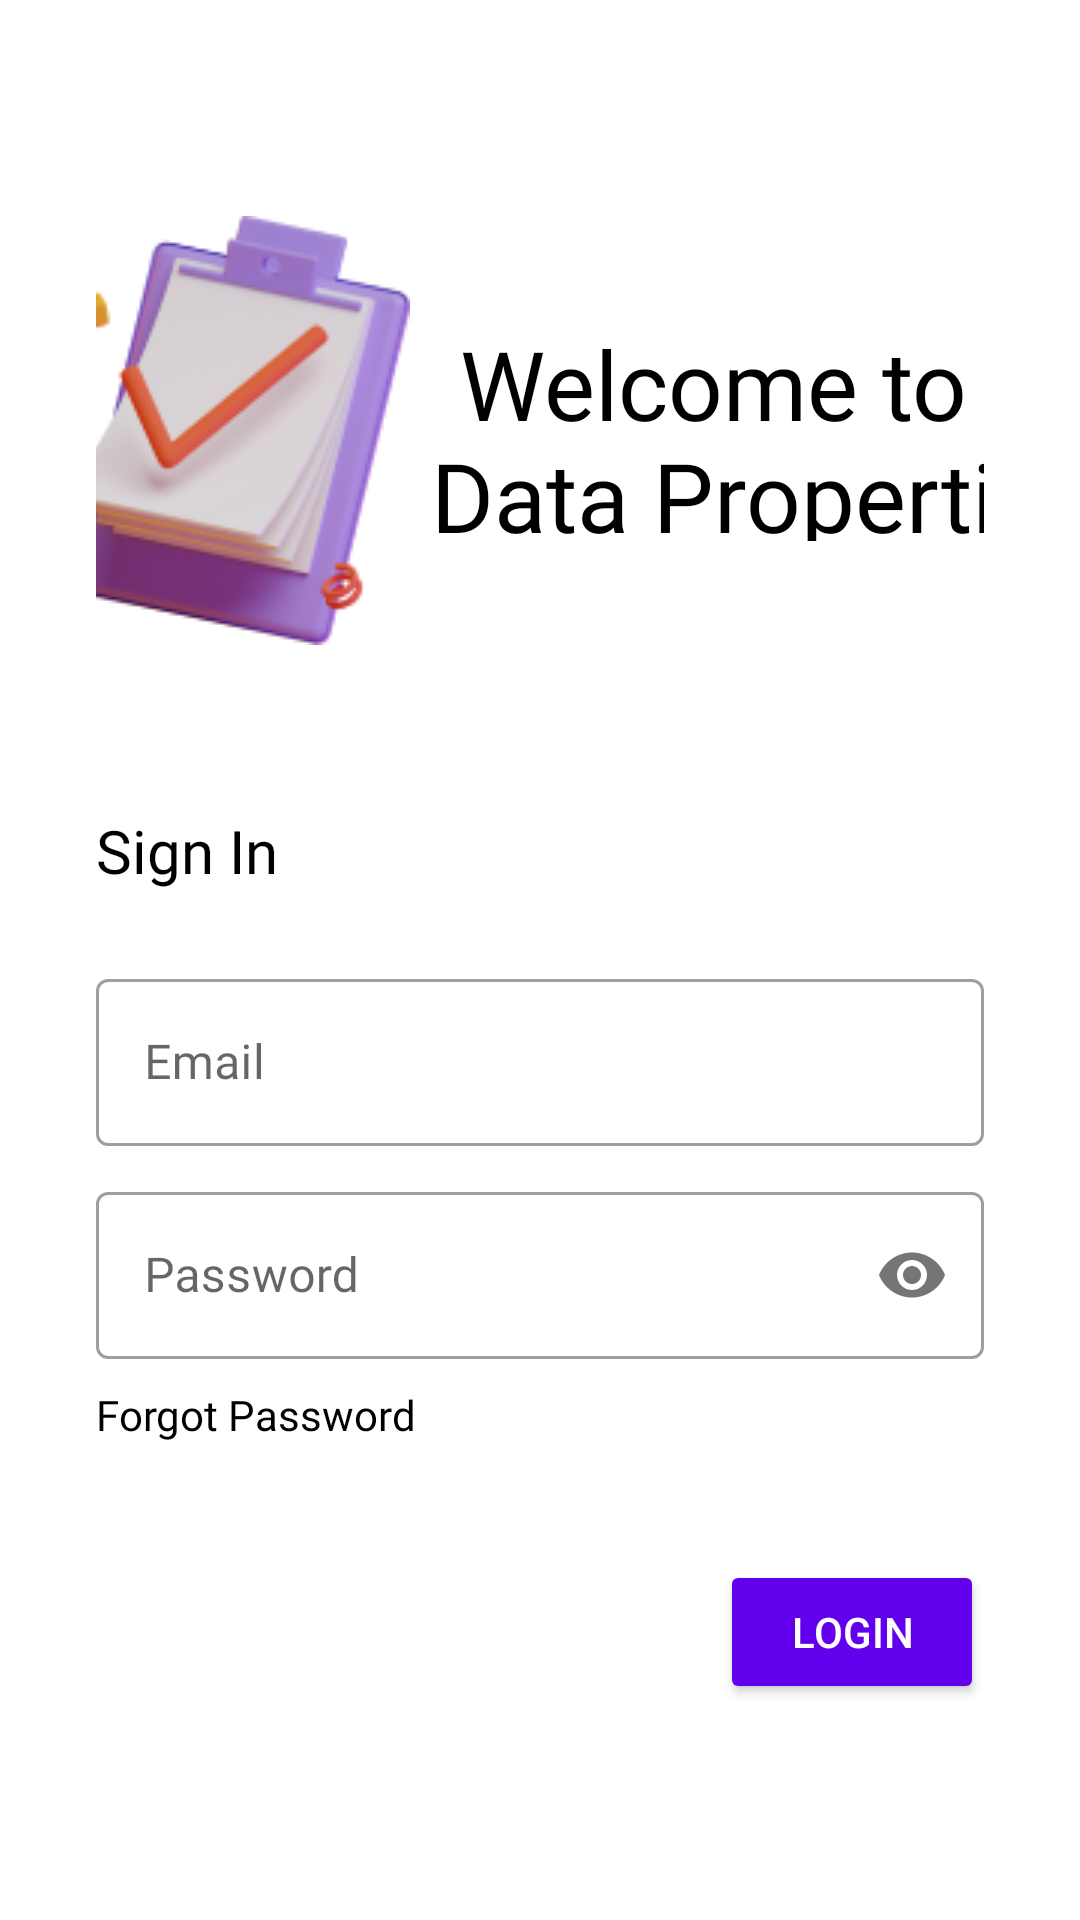

Produce the Android XML layout that renders to this screen, including the resource entries it uses.
<!-- AndroidManifest.xml: application theme Theme.Dataproperti -->
<!-- res/layout/activity_signin.xml -->
<?xml version="1.0" encoding="utf-8"?>
<androidx.constraintlayout.widget.ConstraintLayout
    xmlns:android="http://schemas.android.com/apk/res/android"
    xmlns:app="http://schemas.android.com/apk/res-auto"
    xmlns:tools="http://schemas.android.com/tools"
    android:layout_width="match_parent"
    android:layout_height="match_parent"
    tools:context=".SignIn">

    <LinearLayout
        android:layout_width="0dp"
        android:layout_height="wrap_content"
        android:layout_marginStart="32dp"
        android:layout_marginTop="16dp"
        android:layout_marginEnd="32dp"
        android:layout_marginBottom="16dp"
        android:gravity="start"
        android:orientation="vertical"
        app:layout_constraintBottom_toBottomOf="parent"
        app:layout_constraintEnd_toEndOf="parent"
        app:layout_constraintStart_toStartOf="parent"
        app:layout_constraintTop_toTopOf="parent">

        <LinearLayout
            android:layout_width="wrap_content"
            android:layout_height="wrap_content"
            android:layout_gravity="center"
            android:gravity="center"
            tools:ignore="UseCompoundDrawables">

            <ImageView
                android:layout_width="wrap_content"
                android:layout_height="wrap_content"
                android:background="@drawable/datprop_icon_small"
                android:contentDescription="@string/appIconDesc"
                android:foregroundGravity="center" />

            <TextView
                android:layout_width="202dp"
                android:layout_height="74dp"
                android:fontFamily="@font/roboto_bold"
                android:gravity="center"
                android:text="@string/appWelcome"
                android:textColor="@color/black"
                android:textSize="32.14sp" />

        </LinearLayout>

        <Space
            android:layout_width="match_parent"
            android:layout_height="55dp" />

        <LinearLayout
            android:layout_width="wrap_content"
            android:layout_height="wrap_content">

            <TextView
                android:layout_width="wrap_content"
                android:layout_height="wrap_content"
                android:text="@string/signIn"
                android:textSize="19.86sp"
                android:fontFamily="@font/roboto_bold"
                android:textColor="@color/black"/>

        </LinearLayout>

        <Space
            android:layout_width="match_parent"
            android:layout_height="24dp" />

        <LinearLayout
            android:layout_width="match_parent"
            android:layout_height="wrap_content"
            android:orientation="vertical">


            <com.google.android.material.textfield.TextInputLayout
                style="@style/Widget.MaterialComponents.TextInputLayout.OutlinedBox"
                android:id="@+id/email_con"
                android:layout_width="match_parent"
                android:layout_height="wrap_content">

                <com.google.android.material.textfield.TextInputEditText
                    android:id="@+id/email_input"
                    android:layout_width="match_parent"
                    android:layout_height="wrap_content"
                    android:fontFamily="@font/montserrat"
                    android:hint="@string/emailHint" />

            </com.google.android.material.textfield.TextInputLayout>

            <Space
                android:layout_width="match_parent"
                android:layout_height="10dp"/>

            <com.google.android.material.textfield.TextInputLayout
                android:id="@+id/password_con"
                style="@style/Widget.MaterialComponents.TextInputLayout.OutlinedBox"
                app:passwordToggleEnabled="true"
                android:layout_width="match_parent"
                android:layout_height="wrap_content">

                <com.google.android.material.textfield.TextInputEditText
                    android:id="@+id/password_input"
                    android:layout_width="match_parent"
                    android:layout_height="wrap_content"
                    android:fontFamily="@font/montserrat"
                    android:hint="@string/passwordHint"
                    android:inputType="textPassword" />

            </com.google.android.material.textfield.TextInputLayout>
            <Space
                android:layout_width="match_parent"
                android:layout_height="9dp"/>

            <TextView
                android:id="@+id/forgot_pass"
                android:layout_width="wrap_content"
                android:layout_height="wrap_content"
                android:fontFamily="@font/roboto_bold"
                android:text="@string/forgot_password"
                android:textColor="@color/black"
                android:textSize="14sp"/>

            <Space
                android:layout_width="match_parent"
                android:layout_height="9dp"/>

        </LinearLayout>

        <Space
            android:layout_width="match_parent"
            android:layout_height="30dp" />

        <LinearLayout
            android:layout_width="match_parent"
            android:layout_height="match_parent"
            android:gravity="end"
            android:orientation="horizontal">

            <Button
                android:id="@+id/login_btn"
                android:textColor="@color/white"
                android:backgroundTint="@color/purple_500"
                android:layout_width="wrap_content"
                android:layout_height="wrap_content"
                android:layout_gravity="end"
                android:text="@string/loginBtn" />


        </LinearLayout>

    </LinearLayout>

</androidx.constraintlayout.widget.ConstraintLayout>
<!-- resources referenced by this layout -->
<resources>
  <color name="black">#FF000000</color>
  <color name="purple_500">#FF6200EE</color>
  <color name="white">#FFFFFFFF</color>
  <!-- drawable datprop_icon_small: png bitmap (drawable-v24, 19584 bytes) -->
  <string name="appIconDesc">Data Properti Icon</string>
  <string name="appWelcome">Welcome to Data Properti</string>
  <string name="emailHint">Email</string>
  <string name="forgot_password">Forgot Password</string>
  <string name="loginBtn">Login</string>
  <string name="passwordHint">Password</string>
  <string name="signIn">Sign In</string>
  <style name="Theme.Dataproperti" parent="Theme.MaterialComponents.Light.NoActionBar">
          
          <item name="colorPrimary">@color/purple_500</item>
          <item name="colorPrimaryVariant">@color/purple_700</item>
          <item name="colorOnPrimary">@color/white</item>
          
          <item name="colorSecondary">@color/teal_200</item>
          <item name="colorSecondaryVariant">@color/teal_700</item>
          <item name="colorOnSecondary">@color/black</item>
          
          <item name="android:statusBarColor" tools:targetApi="l">?attr/colorPrimaryVariant</item>
          
          <item name="colorError">@color/design_default_color_error</item>
          <item name="background">@color/design_default_color_background</item>
      </style>
  <color name="purple_700">#FF3700B3</color>
  <color name="teal_200">#FF03DAC5</color>
  <color name="teal_700">#FF018786</color>
</resources>
